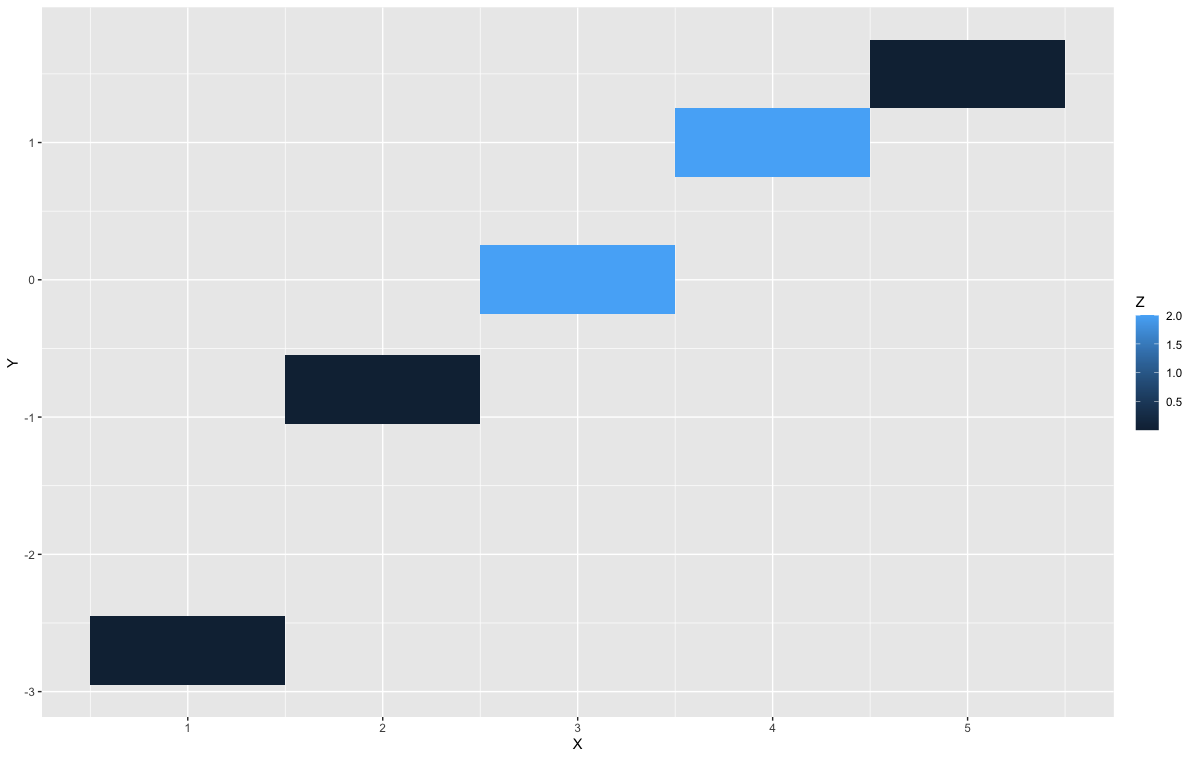

The data file committed next to this chart (first rows):
"X", Y, Z
1, -2.7, 1.1102230246251565E-016
2, -0.8, 1.1102230246251565E-016
3, -0.0000000000000000, 2
4, 1, 2
5, 1.5, 1.1102230246251565E-016
